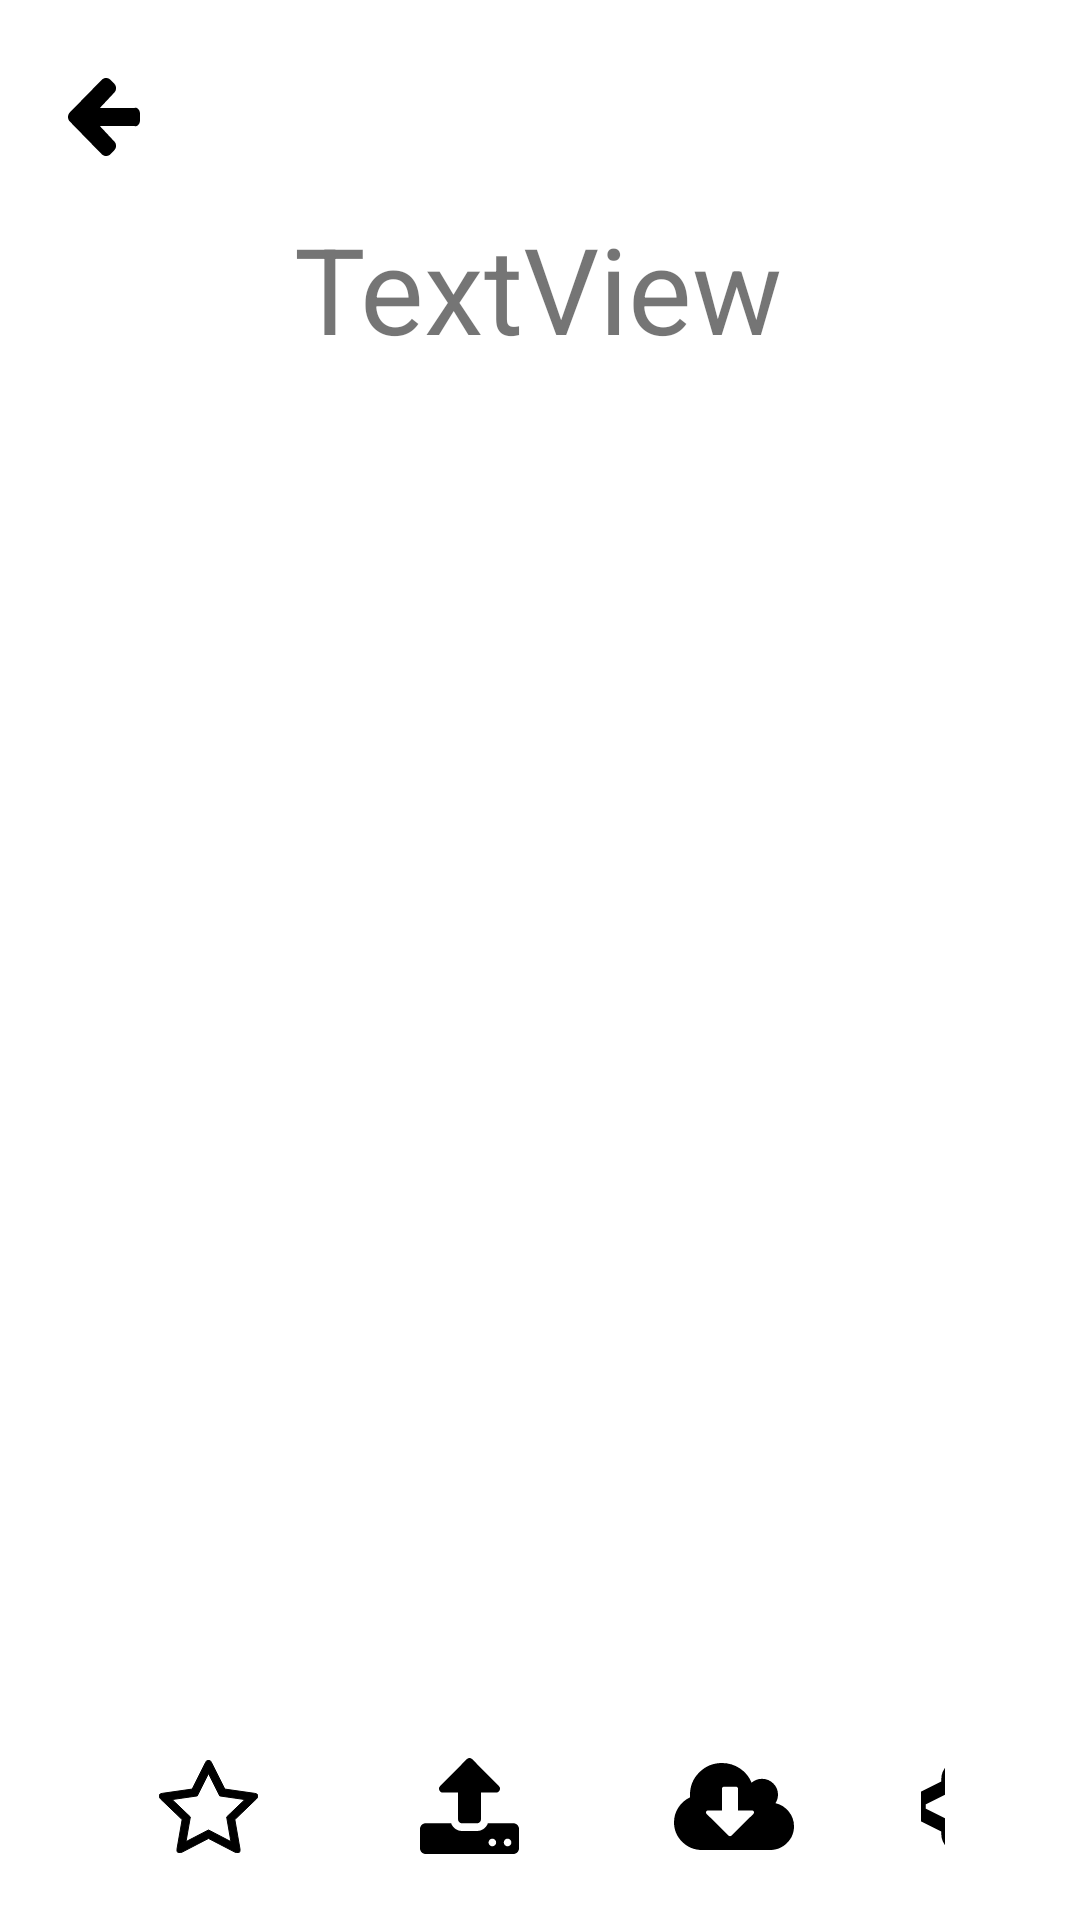

The Android layout XML behind this screen, and the referenced resources:
<!-- AndroidManifest.xml: application theme Theme.Picgenerator_ -->
<!-- res/layout/image_details.xml -->
<?xml version="1.0" encoding="utf-8"?>
<RelativeLayout xmlns:android="http://schemas.android.com/apk/res/android"
    xmlns:app="http://schemas.android.com/apk/res-auto"
    xmlns:tools="http://schemas.android.com/tools"
    android:layout_width="match_parent"
    android:layout_height="match_parent"
    android:backgroundTint="#2196F3"
    android:orientation="vertical">

    <ImageButton
        android:id="@+id/btn_back"
        android:layout_width="49dp"
        android:layout_height="48dp"
        android:layout_marginLeft="10dp"
        android:layout_marginTop="15dp"
        android:background="#FFFFFF"
        android:src="@drawable/back_arrow" />

    <ImageView
        android:id="@+id/generated_image"
        android:layout_width="370dp"
        android:layout_height="370dp"
        android:layout_below="@+id/btn_back"
        android:layout_alignParentStart="true"
        android:layout_alignParentEnd="true"
        android:layout_marginStart="15dp"
        android:layout_marginTop="70dp"
        android:layout_marginEnd="15dp"
        app:srcCompat="@drawable/ic_launcher_background"
        tools:layout_marginTop="100dp" />

    <ImageButton
        android:id="@+id/btn_fav"
        android:layout_width="49dp"
        android:layout_height="48dp"
        android:layout_below="@+id/generated_image"
        android:layout_alignParentStart="true"
        android:layout_marginStart="45dp"
        android:layout_marginLeft="50dp"
        android:layout_marginTop="75dp"
        android:background="#FFFFFF"
        android:src="@drawable/image_btn_press" />

    <ImageButton
        android:id="@+id/btn_gallery"
        android:layout_width="49dp"
        android:layout_height="48dp"
        android:layout_below="@+id/generated_image"
        android:layout_marginStart="38dp"
        android:layout_marginLeft="140dp"
        android:layout_marginTop="75dp"
        android:layout_toEndOf="@+id/btn_fav"
        android:background="#FFFFFF"
        android:src="@drawable/vector_drawable_upload" />

    <ImageButton
        android:id="@+id/imagebutton9"
        android:layout_width="49dp"
        android:layout_height="48dp"
        android:layout_below="@+id/generated_image"
        android:layout_marginStart="39dp"
        android:layout_marginLeft="230dp"
        android:layout_marginTop="75dp"
        android:layout_toEndOf="@+id/btn_gallery"
        android:background="#FFFFFF"
        android:src="@drawable/vector_drawable_download" />

    <ImageButton
        android:id="@+id/imagebutton10"
        android:layout_width="49dp"
        android:layout_height="48dp"
        android:layout_below="@+id/generated_image"
        android:layout_alignParentEnd="true"
        android:layout_marginStart="38dp"
        android:layout_marginLeft="320dp"
        android:layout_marginTop="75dp"
        android:layout_marginEnd="45dp"
        android:layout_toEndOf="@+id/imagebutton9"
        android:background="#FFFFFF"
        android:src="@drawable/vector_drawable_share" />

    <TextView
        android:id="@+id/image_title"
        android:layout_width="273dp"
        android:layout_height="56dp"
        android:layout_alignParentStart="true"
        android:layout_alignParentTop="true"
        android:layout_alignParentEnd="true"
        android:layout_marginStart="68dp"
        android:layout_marginTop="68dp"
        android:layout_marginEnd="69dp"
        android:textSize="40sp"
        android:gravity="center"
        android:text="TextView" />

</RelativeLayout>
<!-- resources referenced by this layout -->
<resources>
  <!-- drawable back_arrow (drawable) -->
  <vector xmlns:android="http://schemas.android.com/apk/res/android" android:width="24dp"
      android:height="26dp" android:viewportWidth="24" android:viewportHeight="26">
      <path
          android:pathData="M23.47,10.422C23.823,10.839 24,11.342 24,11.932L24,14.068C24,14.658 23.823,15.161 23.47,15.578C23.117,15.996 22.658,16.204 22.092,16L10.614,16L15.391,21.11C15.804,21.511 16.011,22.012 16.011,22.612C16.011,23.213 15.804,23.714 15.391,24.114L14.168,25.383C13.766,25.794 13.277,26 12.701,26C12.136,26 11.641,25.794 11.217,25.383L0.603,14.502C0.201,14.09 0,13.59 0,13C0,12.421 0.201,11.915 0.603,11.481L11.217,0.634C11.63,0.211 12.125,0 12.701,0C13.266,0 13.755,0.211 14.168,0.634L15.391,1.869C15.804,2.292 16.011,2.798 16.011,3.388C16.011,3.977 15.804,4.484 15.391,4.906L10.614,10L22.092,10C22.658,9.796 23.117,10.004 23.47,10.422Z"
          android:fillColor="#000000" android:fillType="nonZero" android:strokeColor="#00000000" />
  </vector>
  <!-- drawable image_btn_press (drawable) -->
  <?xml version="1.0" encoding="utf-8"?>
  <selector xmlns:android="http://schemas.android.com/apk/res/android">
      <item android:state_activated="true" android:drawable="@drawable/vector_drawable_star_fill" />
      <item android:state_activated="false" android:drawable="@drawable/vector_drawable_star" />
  </selector>
  <style name="Theme.Picgenerator_" parent="Theme.MaterialComponents.DayNight.DarkActionBar">
          
          <item name="colorPrimary">@color/purple_500</item>
          <item name="colorPrimaryVariant">@color/purple_700</item>
          <item name="colorOnPrimary">@color/white</item>
          
          <item name="colorSecondary">@color/teal_200</item>
          <item name="colorSecondaryVariant">@color/teal_700</item>
          <item name="colorOnSecondary">@color/black</item>
          
          <item name="android:statusBarColor">?attr/colorPrimaryVariant</item>
          
      </style>
  <!-- drawable vector_drawable_star (drawable) -->
  <vector xmlns:android="http://schemas.android.com/apk/res/android" android:width="33dp"
      android:height="31dp" android:viewportWidth="33" android:viewportHeight="31">
      <path
          android:pathData="M23.977,27.21L22.549,18.987L28.617,13.185L20.248,11.974L16.5,4.512L12.752,11.974L4.383,13.185L10.451,18.987L9.004,27.21L16.5,23.323L23.977,27.21ZM31.889,11.115C32.63,11.232 33,11.531 33,12.013C33,12.3 32.828,12.612 32.484,12.951L25.285,19.866L26.991,29.633C27.004,29.724 27.011,29.854 27.011,30.023C27.011,30.674 26.74,31 26.198,31C25.947,31 25.682,30.922 25.404,30.766L16.5,26.156L7.596,30.766C7.305,30.922 7.04,31 6.802,31C6.525,31 6.316,30.906 6.178,30.717C6.039,30.528 5.969,30.297 5.969,30.023C5.969,29.945 5.983,29.815 6.009,29.633L7.715,19.866L0.496,12.951C0.165,12.599 0,12.287 0,12.013C0,11.531 0.37,11.232 1.111,11.115L11.066,9.689L15.528,0.801C15.779,0.267 16.103,0 16.5,0C16.897,0 17.221,0.267 17.472,0.801L21.934,9.689L31.889,11.115Z"
          android:fillColor="#000000" android:fillType="nonZero" android:strokeColor="#00000000" />
  </vector>
  <!-- not gathered from this repository: default colours our renderer supplied (Android Studio template values) -->
  <color name="purple_500">#FF6200EE</color>
  <color name="purple_700">#FF3700B3</color>
  <color name="teal_200">#FF03DAC5</color>
  <color name="teal_700">#FF018786</color>
  <color name="black">#FF000000</color>
  <color name="white">#FFFFFFFF</color>
</resources>
